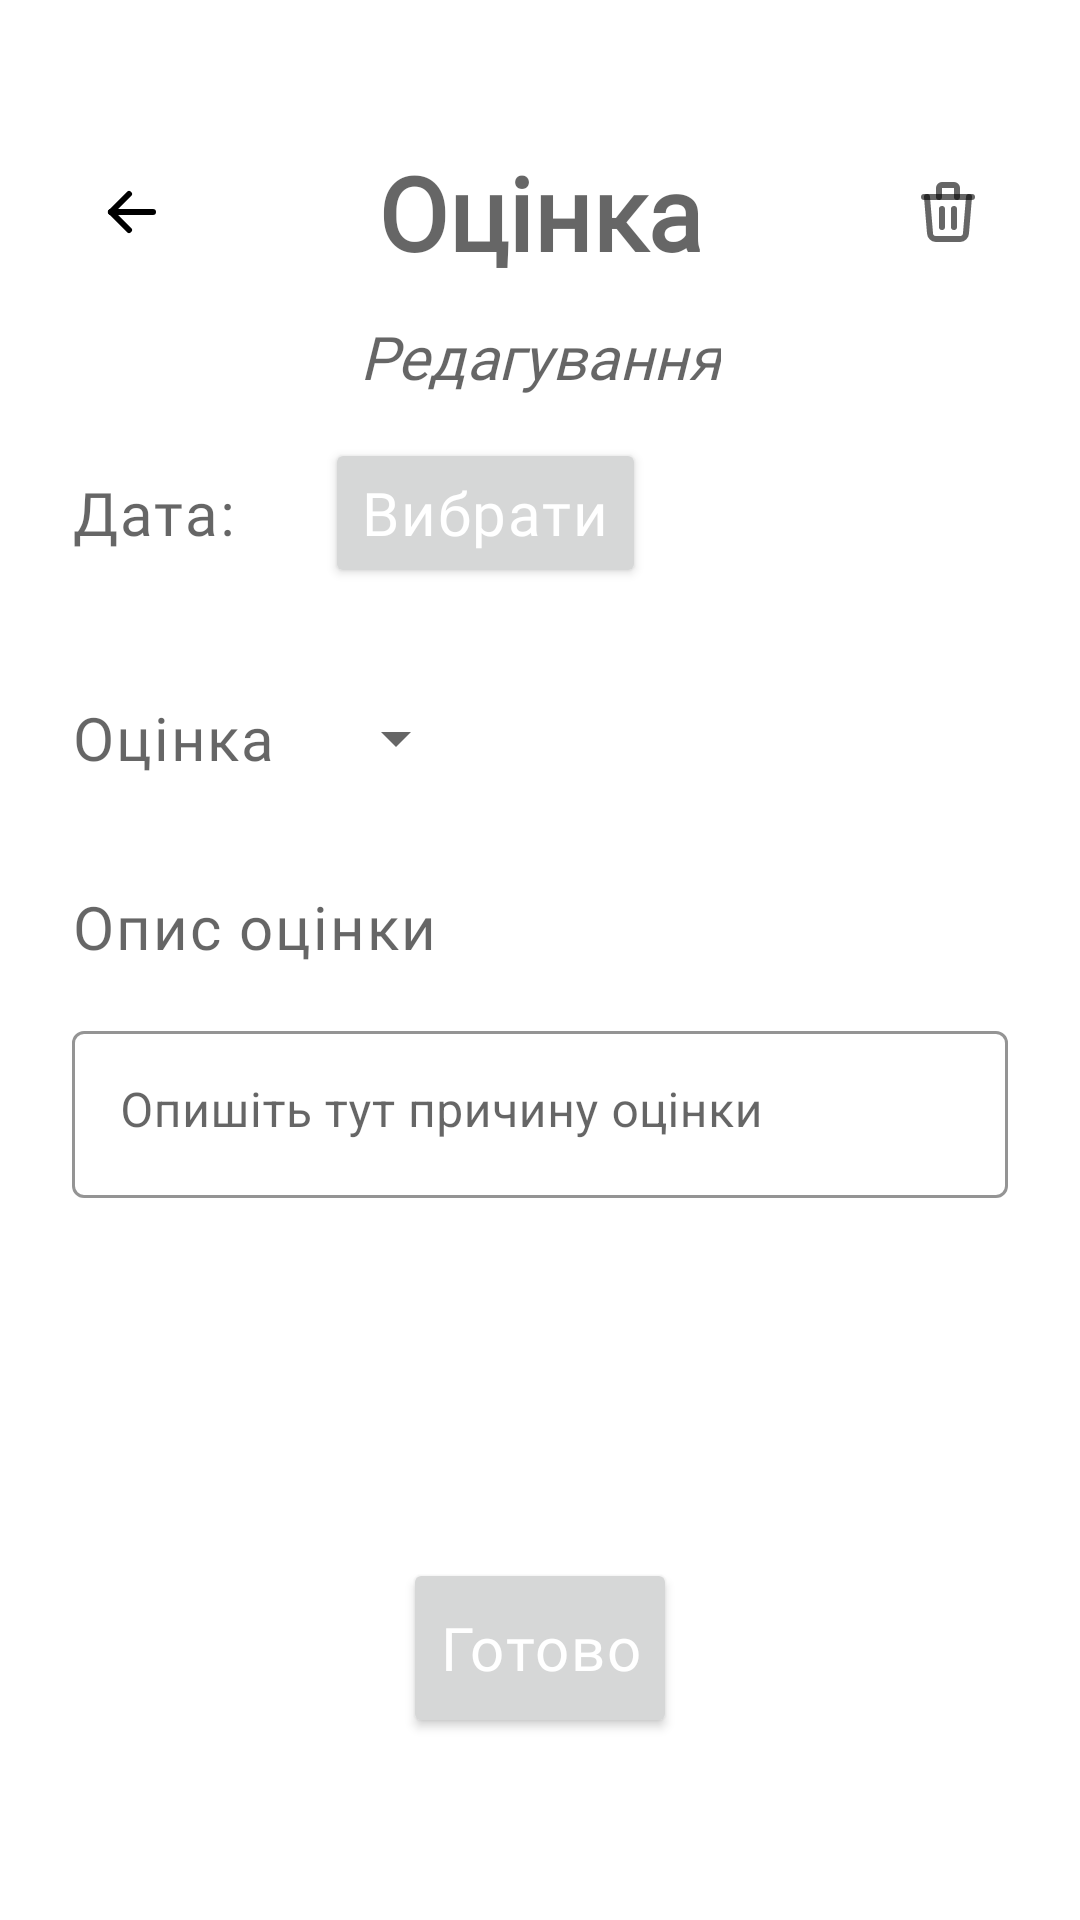

Android layout source for this screen:
<!-- AndroidManifest.xml: application theme Theme.Delima -->
<!-- res/layout/activity_teacher_edit_mark.xml -->
<?xml version="1.0" encoding="utf-8"?>
<androidx.constraintlayout.widget.ConstraintLayout xmlns:android="http://schemas.android.com/apk/res/android"
    xmlns:app="http://schemas.android.com/apk/res-auto"
    xmlns:tools="http://schemas.android.com/tools"
    android:layout_width="match_parent"
    android:layout_height="match_parent"
    tools:context=".Teacher.TeacherEditMark">

    <ImageButton
        android:id="@+id/teacherEditMark_backArrow"
        android:layout_width="wrap_content"
        android:layout_height="wrap_content"
        android:layout_marginStart="16dp"
        android:backgroundTint="@color/white"
        android:onClick="goBack"
        android:padding="16dp"
        app:layout_constraintBottom_toBottomOf="@+id/teacherEditMark_Title"
        app:layout_constraintEnd_toStartOf="@+id/teacherEditMark_Title"
        app:layout_constraintHorizontal_bias="0.0"
        app:layout_constraintStart_toStartOf="parent"
        app:layout_constraintTop_toTopOf="@+id/teacherEditMark_Title"
        app:srcCompat="@drawable/ic_arrow_left" />

    <ImageButton
        android:id="@+id/teacherEditMark_delete"
        android:layout_width="wrap_content"
        android:layout_height="wrap_content"
        android:layout_marginEnd="16dp"
        android:backgroundTint="@color/white"
        android:onClick="deleteTask"
        android:padding="16dp"
        android:tint="@color/colorOnSecondary1"
        app:layout_constraintBottom_toBottomOf="@+id/teacherEditMark_Title"
        app:layout_constraintEnd_toEndOf="parent"
        app:layout_constraintTop_toTopOf="@+id/teacherEditMark_Title"
        app:srcCompat="@drawable/ic_trash" />

    <TextView
        android:id="@+id/teacherEditMark_Title"
        android:layout_width="wrap_content"
        android:layout_height="wrap_content"
        android:layout_marginTop="48dp"
        android:text="@string/Mark"
        android:textAppearance="@style/CommonText.MediumSize.Dark"
        android:textSize="34sp"
        android:textStyle="bold"
        app:layout_constraintEnd_toEndOf="parent"
        app:layout_constraintStart_toStartOf="parent"
        app:layout_constraintTop_toTopOf="parent" />

    <TextView
        android:id="@+id/teacherEditTask_subTitle"
        android:layout_width="wrap_content"
        android:layout_height="wrap_content"
        android:layout_marginTop="12dp"
        android:text="@string/Editing"
        android:textAppearance="@style/CommonText.MediumSize.Dark"
        android:textStyle="italic"
        app:layout_constraintEnd_toEndOf="parent"
        app:layout_constraintStart_toStartOf="parent"
        app:layout_constraintTop_toBottomOf="@+id/teacherEditMark_Title" />

    <TextView
        android:id="@+id/textView5"
        style="@style/CommonText.MediumSize.Dark"
        android:layout_width="wrap_content"
        android:layout_height="wrap_content"
        android:layout_marginStart="24dp"
        android:layout_marginTop="64dp"
        android:text="Дата: "
        app:layout_constraintStart_toStartOf="parent"
        app:layout_constraintTop_toBottomOf="@+id/teacherEditMark_Title" />

    <TextView
        android:id="@+id/teacherEditMark_date"
        style="@style/CommonText.MediumSize.Dark"
        android:layout_width="wrap_content"
        android:layout_height="wrap_content"
        android:layout_marginStart="12dp"
        android:text=""
        app:layout_constraintBaseline_toBaselineOf="@+id/textView5"
        app:layout_constraintStart_toEndOf="@+id/textView5" />

    <Button
        android:id="@+id/teacherEditMark_chooseDate"
        style="@style/CommonText.MediumSize"
        android:layout_width="wrap_content"
        android:layout_height="50dp"
        android:layout_marginStart="12dp"
        android:onClick="setDate"
        android:text="@string/Choose"
        app:layout_constraintBottom_toBottomOf="@+id/teacherEditMark_date"
        app:layout_constraintStart_toEndOf="@+id/teacherEditMark_date"
        app:layout_constraintTop_toTopOf="@+id/teacherEditMark_date" />

    <TextView
        android:id="@+id/textView6"
        style="@style/CommonText.MediumSize.Dark"
        android:layout_width="wrap_content"
        android:layout_height="wrap_content"
        android:layout_marginStart="24dp"
        android:layout_marginTop="48dp"
        android:text="@string/Mark"
        app:layout_constraintStart_toStartOf="parent"
        app:layout_constraintTop_toBottomOf="@+id/textView5" />

    <Spinner
        android:id="@+id/marksSpinner"
        android:layout_width="wrap_content"
        android:layout_height="wrap_content"
        android:layout_marginStart="16dp"
        app:layout_constraintBottom_toBottomOf="@+id/textView6"
        app:layout_constraintStart_toEndOf="@+id/textView6"
        app:layout_constraintTop_toTopOf="@+id/textView6" />

    <TextView
        android:id="@+id/teacherAddNewMark_markDescription"
        style="@style/CommonText.MediumSize.Dark"
        android:layout_width="wrap_content"
        android:layout_height="wrap_content"
        android:layout_marginStart="24dp"
        android:layout_marginTop="36dp"
        android:text="@string/Mark_description"
        app:layout_constraintStart_toStartOf="parent"
        app:layout_constraintTop_toBottomOf="@+id/textView6" />

    <com.google.android.material.textfield.TextInputLayout
        android:id="@+id/teacherEditMark_descriptionField"
        style="@style/NewTextInputLayout"
        android:layout_width="0dp"
        android:layout_height="wrap_content"
        android:layout_marginHorizontal="24dp"
        android:layout_marginTop="16dp"
        app:layout_constraintEnd_toEndOf="parent"
        app:layout_constraintStart_toStartOf="parent"
        app:layout_constraintTop_toBottomOf="@+id/teacherAddNewMark_markDescription">

        <com.google.android.material.textfield.TextInputEditText
            android:layout_width="match_parent"
            android:layout_height="wrap_content"
            android:layout_centerHorizontal="true"
            android:focusable="true"
            android:gravity="top|left"
            android:hint="Опишіть тут причину оцінки"
            android:inputType="textMultiLine"
            android:maxLines="2"
            android:minLines="1"
            android:scrollbars="vertical" />
    </com.google.android.material.textfield.TextInputLayout>


    <LinearLayout
        android:layout_width="match_parent"
        android:layout_height="0dp"
        android:layout_marginTop="64dp"
        android:gravity="center_horizontal"
        android:orientation="vertical"
        app:layout_constraintBottom_toBottomOf="parent"
        app:layout_constraintTop_toBottomOf="@+id/teacherEditMark_descriptionField">

        <Button
            android:id="@+id/teacherEditMark_addButton"
            style="@style/CommonText.MediumSize"
            android:layout_width="wrap_content"
            android:layout_height="60dp"
            android:layout_marginTop="56dp"
            android:layout_marginBottom="250dp"
            android:onClick="editMark"
            android:text="@string/Done"
            app:layout_constraintBottom_toBottomOf="parent"
            app:layout_constraintEnd_toEndOf="parent"
            app:layout_constraintStart_toStartOf="parent"
            app:layout_constraintTop_toBottomOf="@+id/teacherAddNewTask_descriptionField" />

    </LinearLayout>

</androidx.constraintlayout.widget.ConstraintLayout>
<!-- resources referenced by this layout -->
<resources>
  <color name="colorOnSecondary1">#4D000000</color>
  <color name="white">#FFFFFFFF</color>
  <!-- drawable ic_arrow_left (drawable) -->
  <vector xmlns:android="http://schemas.android.com/apk/res/android"
      android:width="24dp"
      android:height="24dp"
      android:viewportWidth="24"
      android:viewportHeight="24">
    <path
        android:pathData="M5,12L19,12"
        android:strokeLineJoin="round"
        android:strokeWidth="2"
        android:fillColor="#00000000"
        android:strokeColor="#000"
        android:strokeLineCap="round"/>
    <path
        android:pathData="M5,12L11,18"
        android:strokeLineJoin="round"
        android:strokeWidth="2"
        android:fillColor="#00000000"
        android:strokeColor="#000"
        android:strokeLineCap="round"/>
    <path
        android:pathData="M5,12L11,6"
        android:strokeLineJoin="round"
        android:strokeWidth="2"
        android:fillColor="#00000000"
        android:strokeColor="#000"
        android:strokeLineCap="round"/>
  </vector>
  <string name="Choose">Вибрати</string>
  <string name="Done">Готово</string>
  <string name="Editing">Редагування</string>
  <string name="Mark">Оцінка</string>
  <string name="Mark_description">Опис оцінки</string>
  <style name="CommonText.MediumSize" parent="CommonText">
          <item name="android:textSize">20sp</item>
      </style>
  <style name="CommonText.MediumSize.Dark" parent="CommonText.MediumSize">
          <item name="android:textColor">@color/colorOnSecondary2</item>
      </style>
  <style name="NewTextInputLayout" parent="Widget.MaterialComponents.TextInputLayout.OutlinedBox">
          <item name="boxStrokeColor">#000</item>
      </style>
  <style name="Theme.Delima" parent="Theme.MaterialComponents.DayNight.NoActionBar">
          
          <item name="colorPrimary">@color/colorPrimary</item>
          <item name="colorPrimaryVariant">@color/colorPrimaryVariant</item>
          <item name="colorOnPrimary">@color/white</item>
          
          <item name="colorSecondary">@color/colorSecondary</item>
          <item name="colorSecondaryVariant">@color/colorSecondaryVariant</item>
          <item name="colorOnSecondary">@color/colorOnSecondary1</item>
          
          <item name="android:statusBarColor" tools:targetApi="l">@color/white</item>
          <item name="android:windowLightStatusBar">true</item>
          
          <item name="android:forceDarkAllowed" tools:targetApi="q">false</item>
      </style>
  <color name="colorOnSecondary2">#99000000</color>
  <style name="CommonText">
          <item name="android:textColor">@color/white</item>
          <item name="android:fontFamily">@font/rubik_regular</item>
          <item name="android:textAppearance">?attr/textAppearanceBody1</item>
      </style>
  <color name="colorPrimary">#8ACC4E</color>
  <color name="colorPrimaryVariant">#377658</color>
  <color name="colorSecondary">#E0A63E</color>
  <color name="colorSecondaryVariant">#D3581C</color>
</resources>
